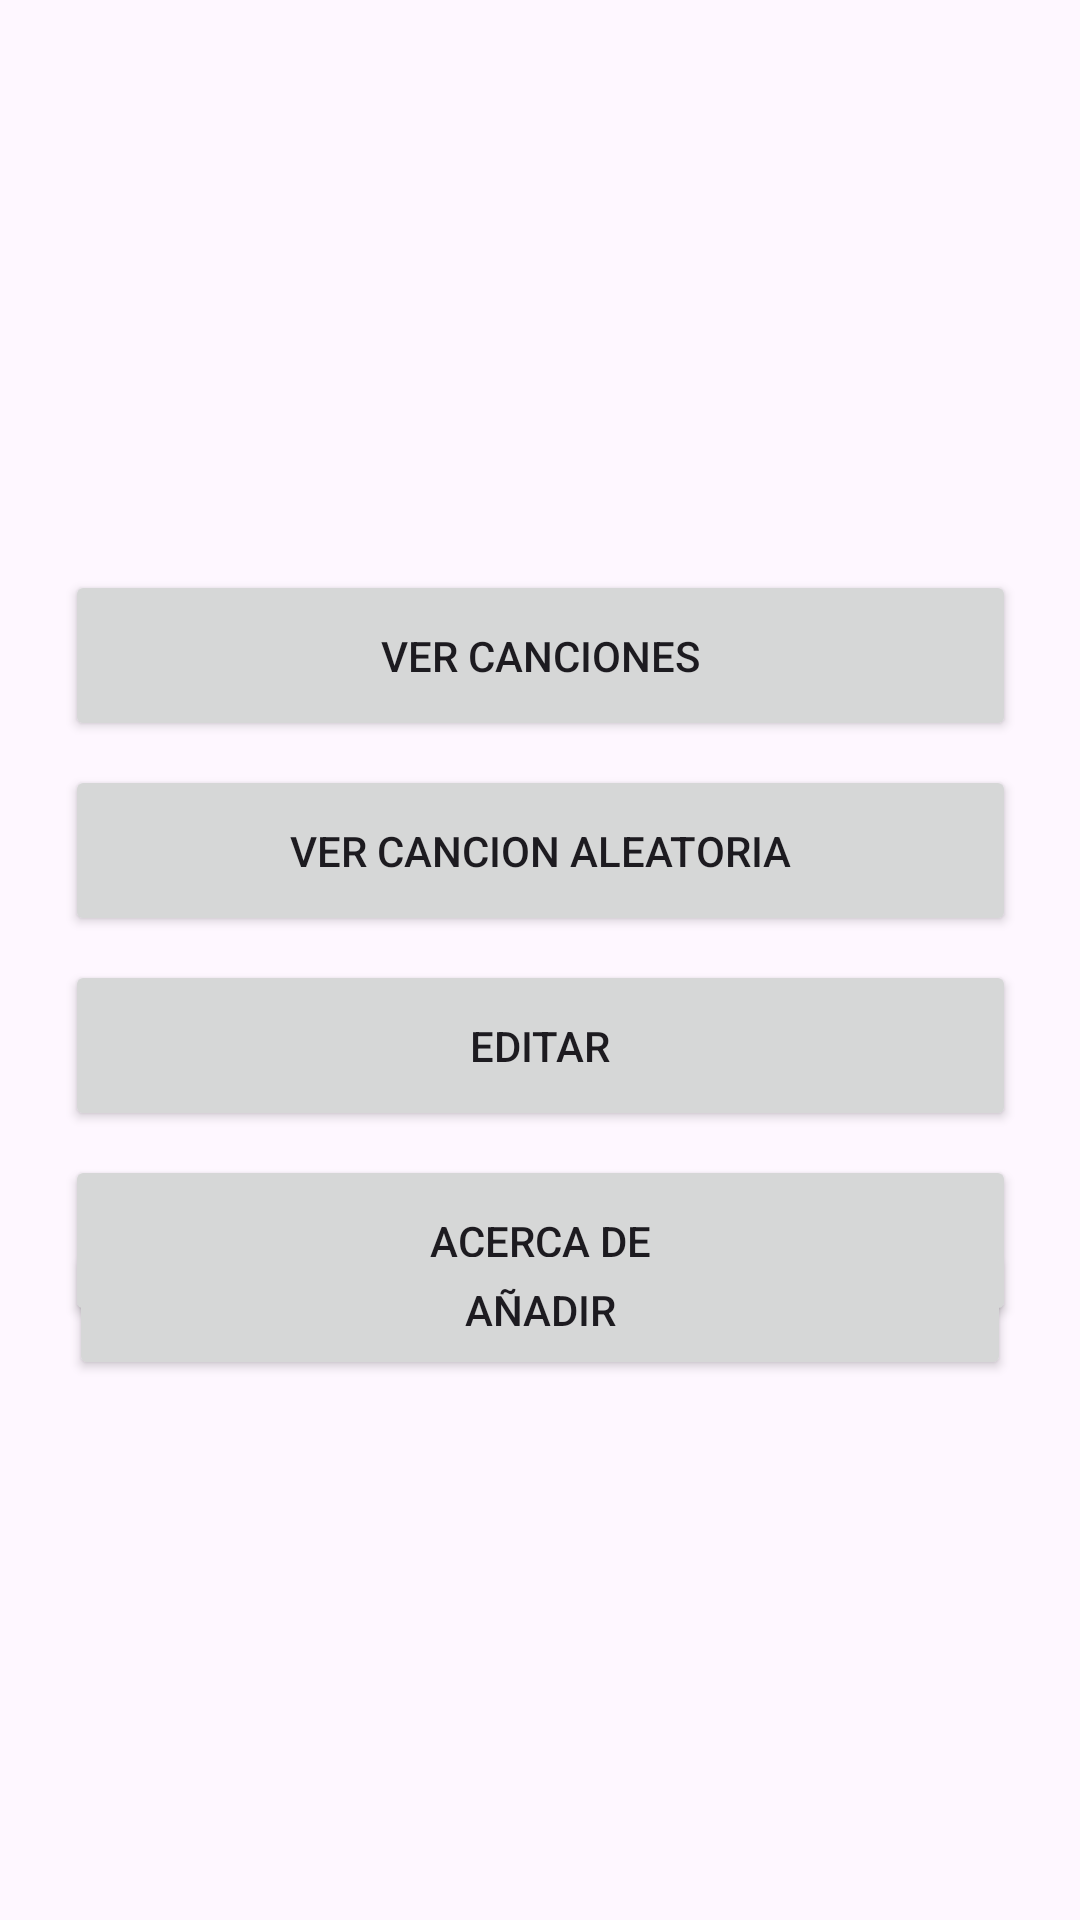

Android layout source for this screen:
<!-- AndroidManifest.xml: application theme Theme.CancionesAlfa -->
<!-- res/layout/activity_main.xml -->
<?xml version="1.0" encoding="utf-8"?>
<androidx.constraintlayout.widget.ConstraintLayout xmlns:android="http://schemas.android.com/apk/res/android"
    xmlns:app="http://schemas.android.com/apk/res-auto"
    xmlns:tools="http://schemas.android.com/tools"
    android:id="@+id/main"
    android:layout_width="match_parent"
    android:layout_height="match_parent"
    tools:context=".MainActivity">

    <Button
        android:id="@+id/botonVerCancionAleatoria"
        android:layout_width="317dp"
        android:layout_height="57dp"
        android:layout_marginBottom="8dp"
        android:text="Ver Cancion Aleatoria"
        app:layout_constraintBottom_toTopOf="@+id/btonEditar"
        app:layout_constraintEnd_toEndOf="parent"
        app:layout_constraintHorizontal_bias="0.5"
        app:layout_constraintStart_toStartOf="parent"
        app:layout_constraintTop_toBottomOf="@+id/botonVerLista"
        app:layout_constraintVertical_bias="0.5" />

    <Button
        android:id="@+id/botonVerLista"
        android:layout_width="317dp"
        android:layout_height="57dp"
        android:layout_marginBottom="8dp"
        android:text="Ver Canciones"
        app:layout_constraintBottom_toTopOf="@+id/botonVerCancionAleatoria"
        app:layout_constraintEnd_toEndOf="parent"
        app:layout_constraintHorizontal_bias="0.5"
        app:layout_constraintStart_toStartOf="parent"
        app:layout_constraintTop_toTopOf="parent"
        app:layout_constraintVertical_bias="0.5"
        app:layout_constraintVertical_chainStyle="packed" />

    <Button
        android:id="@+id/botonAcercaDe"
        android:layout_width="317dp"
        android:layout_height="57dp"
        android:layout_marginBottom="8dp"
        android:text="Acerca de"
        app:layout_constraintBottom_toBottomOf="parent"
        app:layout_constraintEnd_toEndOf="parent"
        app:layout_constraintHorizontal_bias="0.5"
        app:layout_constraintStart_toStartOf="parent"
        app:layout_constraintTop_toBottomOf="@+id/btonEditar"
        app:layout_constraintVertical_bias="0.5" />

    <Button
        android:id="@+id/btonEditar"
        android:layout_width="317dp"
        android:layout_height="57dp"
        android:layout_marginBottom="8dp"
        android:text="Editar"
        app:layout_constraintBottom_toTopOf="@+id/botonAcercaDe"
        app:layout_constraintEnd_toEndOf="parent"
        app:layout_constraintHorizontal_bias="0.5"
        app:layout_constraintStart_toStartOf="parent"
        app:layout_constraintTop_toBottomOf="@+id/botonVerCancionAleatoria"
        app:layout_constraintVertical_bias="0.5" />

    <Button
        android:id="@+id/botonAnadir"
        android:layout_width="314dp"
        android:layout_height="47dp"
        android:layout_marginBottom="180dp"
        android:text="Añadir"
        app:layout_constraintBottom_toBottomOf="parent"
        app:layout_constraintEnd_toEndOf="@+id/botonAcercaDe"
        app:layout_constraintHorizontal_bias="0.497"
        app:layout_constraintStart_toStartOf="@+id/botonAcercaDe" />

</androidx.constraintlayout.widget.ConstraintLayout>
<!-- resources referenced by this layout -->
<resources>
  <style name="Theme.CancionesAlfa" parent="Base.Theme.CancionesAlfa" />
  <style name="Base.Theme.CancionesAlfa" parent="Theme.Material3.DayNight.NoActionBar">
          
          
      </style>
</resources>
